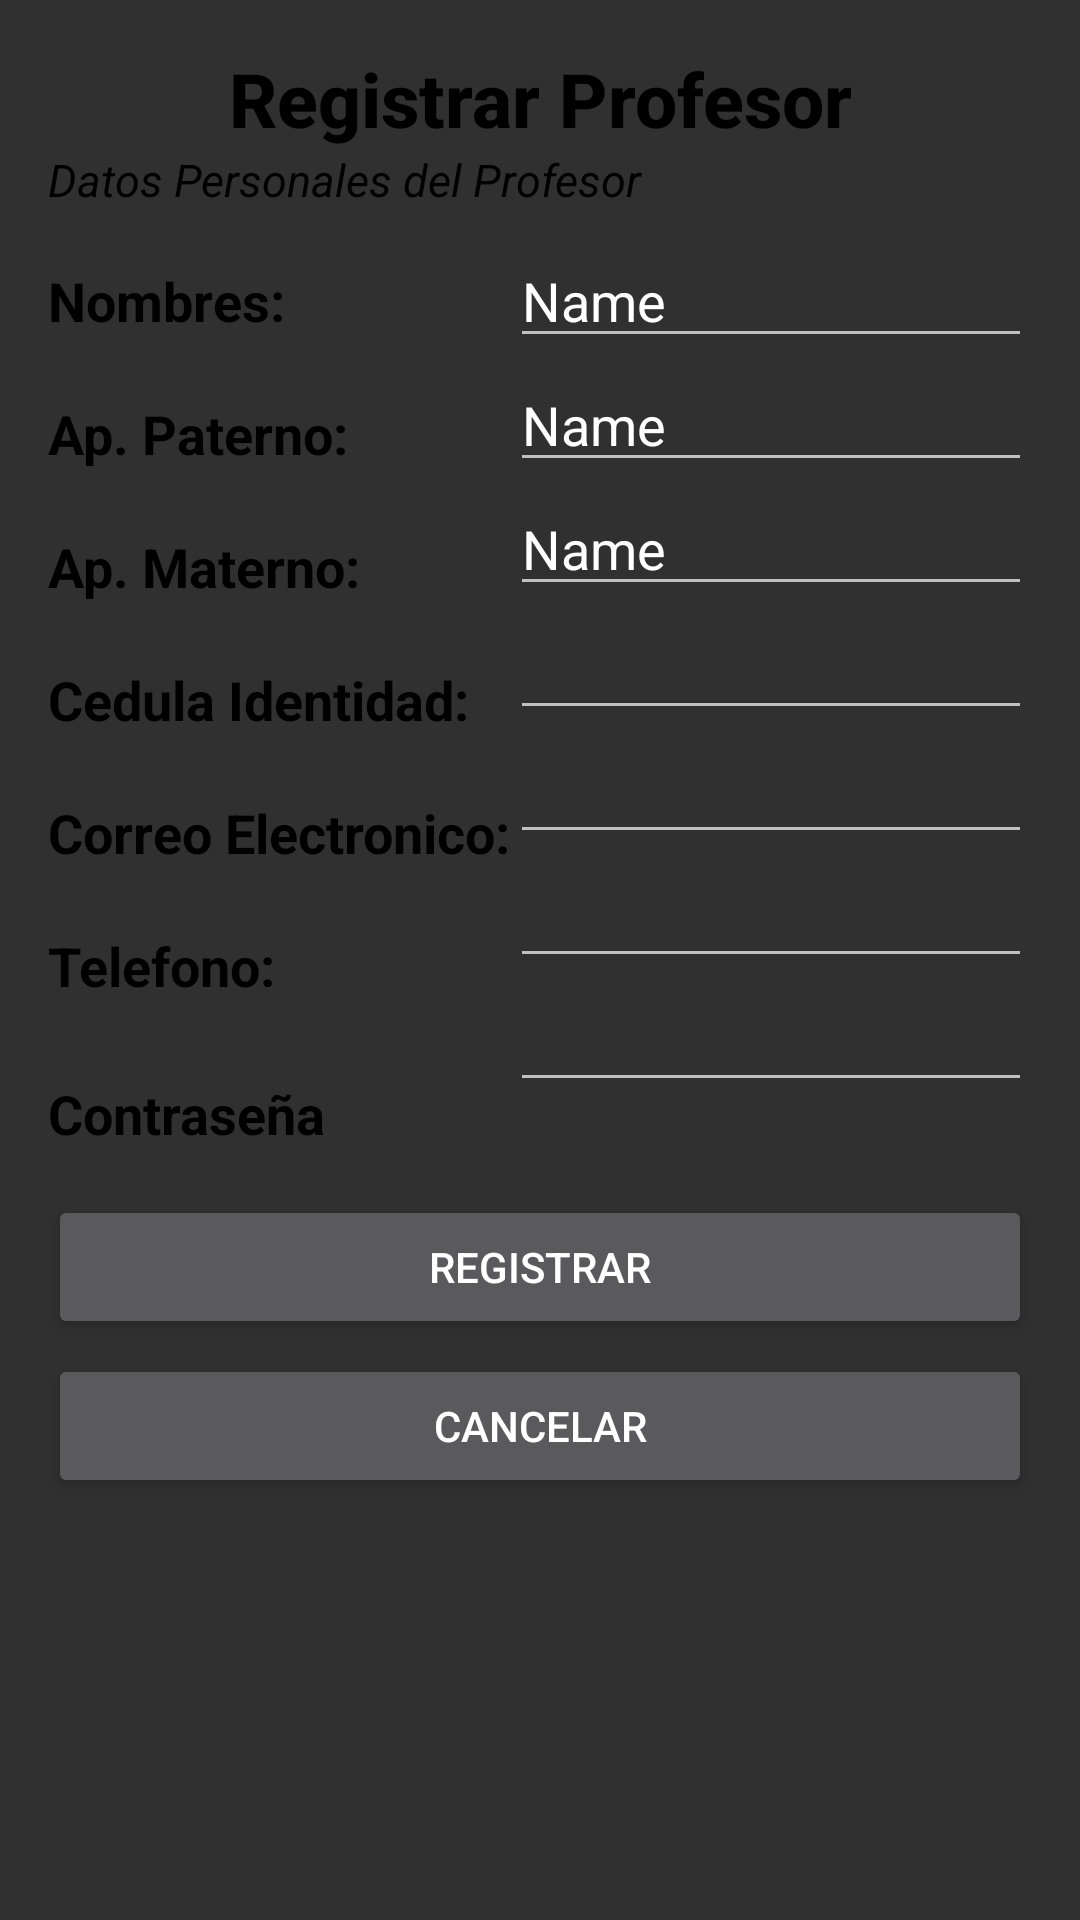

Produce the Android XML layout that renders to this screen, including the resource entries it uses.
<!-- AndroidManifest.xml: application theme AppTheme -->
<!-- res/layout/activity_admin_regis_profe.xml -->
<?xml version="1.0" encoding="utf-8"?>
<LinearLayout xmlns:android="http://schemas.android.com/apk/res/android"
    xmlns:app="http://schemas.android.com/apk/res-auto"
    xmlns:tools="http://schemas.android.com/tools"
    android:layout_width="match_parent"
    android:layout_height="match_parent"
    android:paddingBottom="16dp"
    android:paddingLeft="16dp"
    android:paddingRight="16dp"
    android:paddingTop="16dp"
    android:orientation="vertical"
    tools:context=".actividades.AdminRegisProfeActivity">

    <LinearLayout
        android:layout_width="match_parent"
        android:layout_height="wrap_content"
        android:orientation="vertical">

        <TextView
            android:id="@+id/textView11"
            android:layout_width="match_parent"
            android:layout_height="wrap_content"
            android:gravity="center"
            android:text="Registrar Profesor"
            android:textColor="#000000"
            android:textStyle="bold"
            android:textSize="25sp"
            android:textAppearance="@style/TextAppearance.AppCompat.Body2" />
        <TextView
            android:id="@+id/textView"
            android:layout_width="match_parent"
            android:layout_height="wrap_content"
            android:text="Datos Personales del Profesor"
            android:textColor="#000000"
            android:textStyle="italic"
            android:textSize="15sp" />

        <LinearLayout
            android:layout_width="match_parent"
            android:layout_height="wrap_content"
            android:layout_marginTop="8dp"
            android:orientation="horizontal">

            <LinearLayout
                android:layout_width="wrap_content"
                android:layout_height="wrap_content"
                android:orientation="vertical">

                <TextView
                    android:id="@+id/textView16"
                    android:layout_width="match_parent"
                    android:layout_height="wrap_content"
                    android:layout_marginTop="10dp"
                    android:text="Nombres:"
                    android:textColor="#000000"
                    android:textSize="18sp"
                    android:textStyle="bold" />

                <TextView
                    android:id="@+id/textView15"
                    android:layout_width="match_parent"
                    android:layout_height="wrap_content"
                    android:layout_marginTop="20dp"
                    android:text="Ap. Paterno:"
                    android:textColor="#000000"
                    android:textSize="18sp"
                    android:textStyle="bold" />

                <TextView
                    android:id="@+id/textView12"
                    android:layout_width="match_parent"
                    android:layout_height="wrap_content"
                    android:layout_marginTop="20dp"
                    android:text="Ap. Materno:"
                    android:textColor="#000000"
                    android:textSize="18sp"
                    android:textStyle="bold" />

                <TextView
                    android:id="@+id/textView13"
                    android:layout_width="match_parent"
                    android:layout_height="wrap_content"
                    android:layout_marginTop="20dp"
                    android:text="Cedula Identidad:"
                    android:textColor="#000000"
                    android:textSize="18sp"
                    android:textStyle="bold" />

                <TextView
                    android:id="@+id/textView14"
                    android:layout_width="match_parent"
                    android:layout_height="wrap_content"
                    android:layout_marginTop="20dp"
                    android:text="Correo Electronico:"
                    android:textColor="#000000"
                    android:textSize="18sp"
                    android:textStyle="bold" />

                <TextView
                    android:id="@+id/textView17"
                    android:layout_width="match_parent"
                    android:layout_height="wrap_content"
                    android:layout_marginTop="20dp"
                    android:text="Telefono:"
                    android:textColor="#000000"
                    android:textSize="18sp"
                    android:textStyle="bold" />

                <TextView
                    android:id="@+id/textView18"
                    android:layout_width="match_parent"
                    android:layout_height="wrap_content"
                    android:layout_marginTop="25dp"
                    android:text="Contraseña"
                    android:textColor="#000000"
                    android:textSize="18sp"
                    android:textStyle="bold" />
            </LinearLayout>

            <LinearLayout
                android:layout_width="match_parent"
                android:layout_height="wrap_content"
                android:orientation="vertical">

                <EditText
                    android:id="@+id/editText13"
                    android:layout_width="match_parent"
                    android:layout_height="wrap_content"
                    android:ems="10"
                    android:inputType="textPersonName"
                    android:text="Name" />

                <EditText
                    android:id="@+id/editText12"
                    android:layout_width="match_parent"
                    android:layout_height="wrap_content"
                    android:ems="10"
                    android:inputType="textPersonName"
                    android:text="Name" />

                <EditText
                    android:id="@+id/editText11"
                    android:layout_width="match_parent"
                    android:layout_height="wrap_content"
                    android:ems="10"
                    android:inputType="textPersonName"
                    android:text="Name" />

                <EditText
                    android:id="@+id/editText14"
                    android:layout_width="match_parent"
                    android:layout_height="wrap_content"
                    android:ems="10"
                    android:inputType="number" />

                <EditText
                    android:id="@+id/editText15"
                    android:layout_width="match_parent"
                    android:layout_height="wrap_content"
                    android:ems="10"
                    android:inputType="textEmailAddress" />

                <EditText
                    android:id="@+id/editText16"
                    android:layout_width="match_parent"
                    android:layout_height="wrap_content"
                    android:ems="10"
                    android:inputType="number" />

                <EditText
                    android:id="@+id/editText17"
                    android:layout_width="match_parent"
                    android:layout_height="wrap_content"
                    android:ems="10"
                    android:inputType="number" />
            </LinearLayout>
        </LinearLayout>
    </LinearLayout>

    <Button
        android:id="@+id/button3"
        android:layout_width="match_parent"
        android:layout_height="wrap_content"
        android:layout_marginTop="15dp"
        android:text="registrar" />

    <Button
        android:id="@+id/button4"
        android:layout_width="match_parent"
        android:layout_height="wrap_content"
        android:layout_marginTop="5dp"
        android:text="Cancelar" />

</LinearLayout>
<!-- resources referenced by this layout -->
<resources>
  <style name="AppTheme" parent="Theme.AppCompat.NoActionBar">
          
          <item name="colorPrimary">@color/colorPrimary</item>
          <item name="colorPrimaryDark">@color/colorNegro</item>
          <item name="colorAccent">@color/colorAccent</item>
      </style>
  <color name="colorPrimary">#6200EE</color>
  <color name="colorNegro">#000000</color>
  <color name="colorAccent">#03DAC5</color>
</resources>
